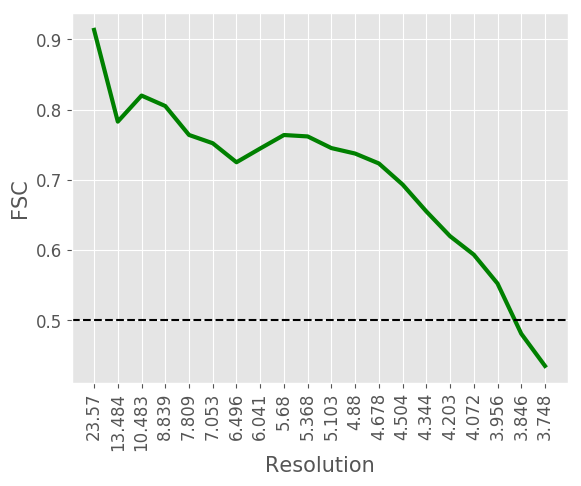

The file beside this chart, header and first rows:
#resolution, fsc
23.57, 0.9134
13.48, 0.7828
10.48, 0.8199
8.839, 0.805
7.809, 0.7638
7.053, 0.752
6.496, 0.7249
6.041, 0.7445
5.68, 0.7637
5.368, 0.7617
5.103, 0.7451
4.88, 0.7373
4.678, 0.7232
4.504, 0.6932
4.344, 0.6549
4.203, 0.6196
4.072, 0.5933
3.956, 0.5522
3.846, 0.4807
3.748, 0.4348
